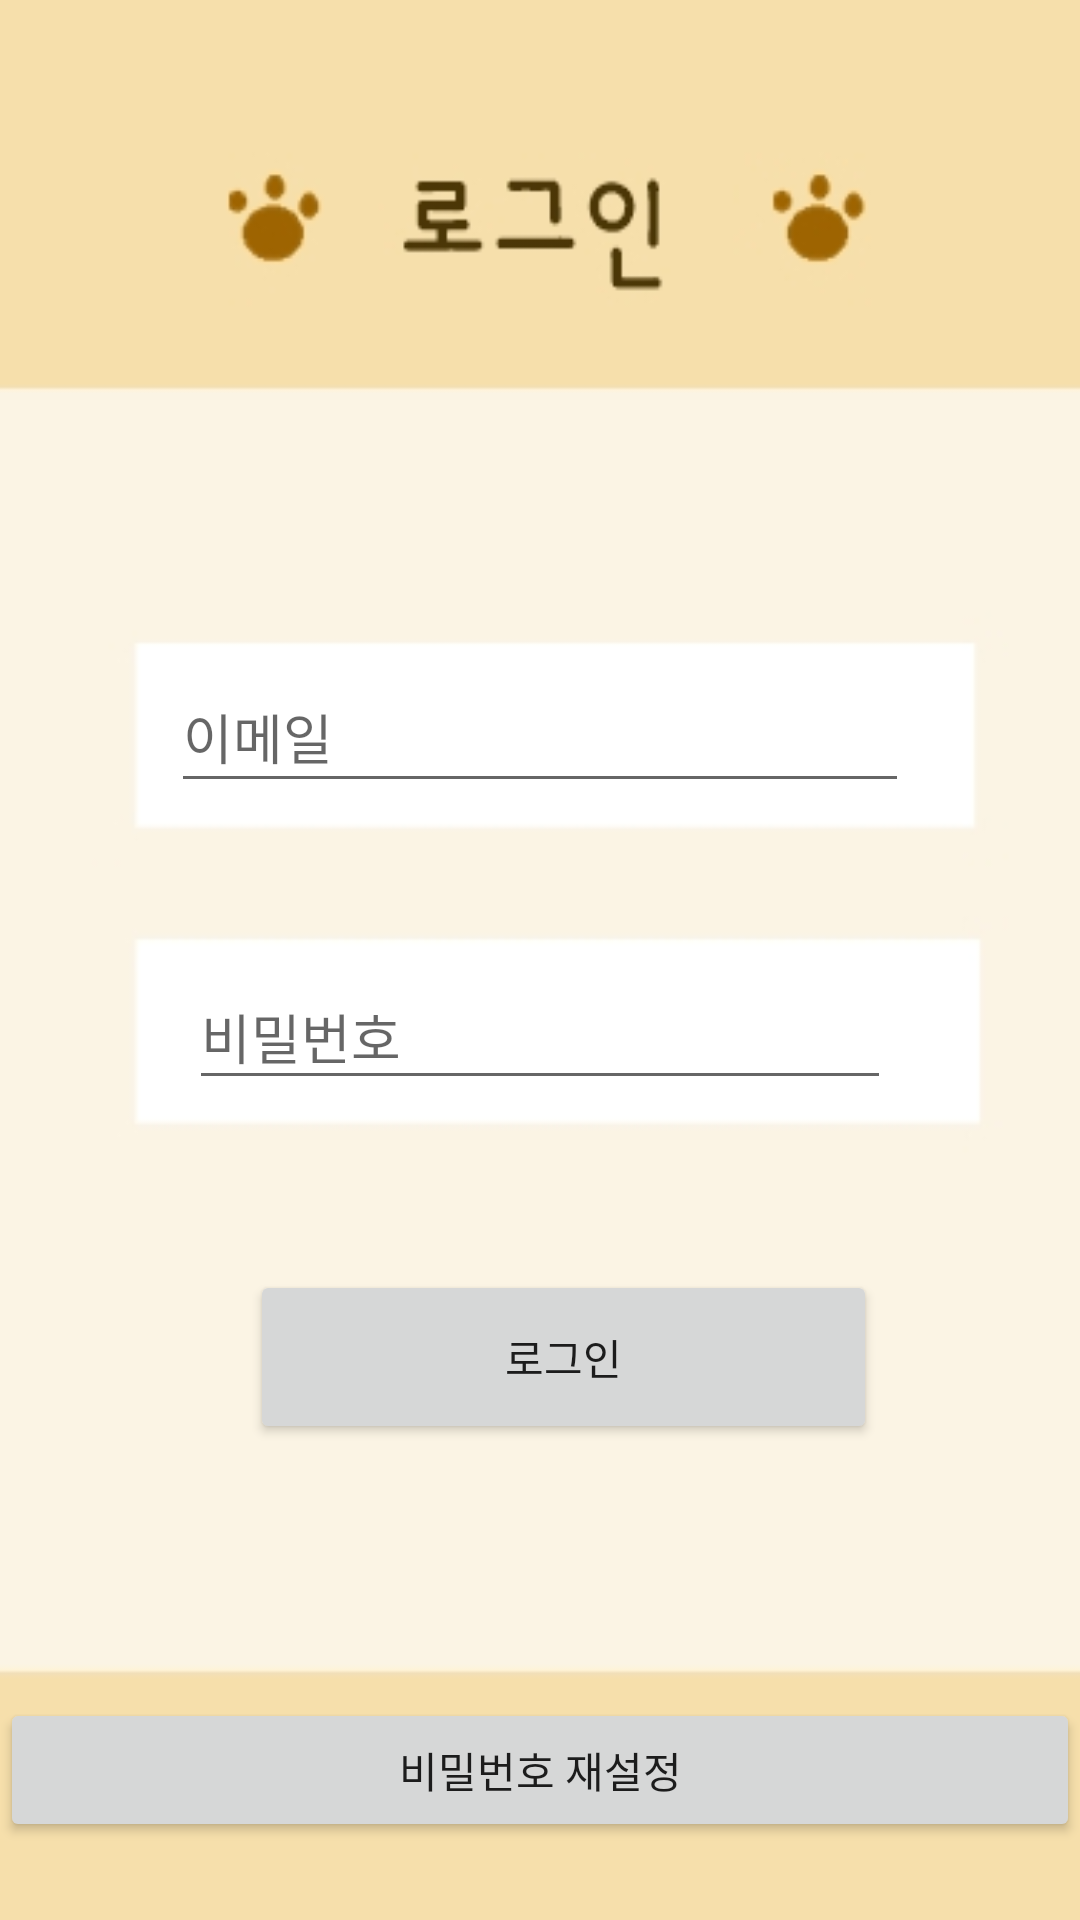

Produce the Android XML layout that renders to this screen, including the resource entries it uses.
<!-- AndroidManifest.xml: application theme Theme.Graduation_Project -->
<!-- res/layout/activity_login.xml -->
<?xml version="1.0" encoding="utf-8"?>
<LinearLayout xmlns:android="http://schemas.android.com/apk/res/android"
    xmlns:app="http://schemas.android.com/apk/res-auto"
    xmlns:tools="http://schemas.android.com/tools"
    android:layout_width="match_parent"
    android:layout_height="match_parent"
    android:orientation="vertical"
    android:background="@drawable/login_background">


    <androidx.constraintlayout.widget.ConstraintLayout
        android:layout_width="match_parent"
        android:layout_height="match_parent">

        <EditText
            android:id="@+id/emailEditText"
            android:layout_width="246dp"
            android:layout_height="47dp"
            android:ems="10"
            android:hint="이메일"
            android:inputType="textEmailAddress"
            android:minHeight="48dp"
            app:layout_constraintBottom_toBottomOf="parent"
            app:layout_constraintEnd_toEndOf="parent"
            app:layout_constraintStart_toStartOf="parent"
            app:layout_constraintTop_toTopOf="parent"
            app:layout_constraintVertical_bias="0.372" />

        <EditText
            android:id="@+id/passwordEditText"
            android:layout_width="234dp"
            android:layout_height="45dp"
            android:ems="10"
            android:hint="비밀번호"
            android:inputType="textPassword"
            android:minHeight="48dp"
            app:layout_constraintBottom_toBottomOf="parent"
            app:layout_constraintEnd_toEndOf="parent"
            app:layout_constraintStart_toStartOf="parent"
            app:layout_constraintTop_toBottomOf="@+id/emailEditText"
            app:layout_constraintVertical_bias="0.165" />

        <Button
            android:id="@+id/loginButton"
            android:layout_width="209dp"
            android:layout_height="58dp"
            android:text="로그인"
            app:layout_constraintBottom_toBottomOf="parent"
            app:layout_constraintEnd_toEndOf="parent"
            app:layout_constraintHorizontal_bias="0.552"
            app:layout_constraintStart_toStartOf="parent"
            app:layout_constraintTop_toBottomOf="@+id/passwordEditText"
            app:layout_constraintVertical_bias="0.263" />

        <Button
            android:id="@+id/gotoPasswordResetButton"
            android:layout_width="match_parent"
            android:layout_height="wrap_content"
            android:text="비밀번호 재설정"
            app:layout_constraintBottom_toBottomOf="parent"
            app:layout_constraintTop_toBottomOf="@+id/loginButton"
            app:layout_constraintVertical_bias="0.765"
            tools:layout_editor_absoluteX="0dp" />
    </androidx.constraintlayout.widget.ConstraintLayout>


</LinearLayout>
<!-- resources referenced by this layout -->
<resources>
  <!-- drawable login_background: jpg bitmap (drawable, 18104 bytes) -->
  <style name="Theme.Graduation_Project" parent="Theme.MaterialComponents.DayNight.DarkActionBar">
          
          <item name="colorPrimary">#9E6401</item>
          <item name="colorPrimaryVariant">#9E6401</item>
          <item name="colorOnPrimary">@color/white</item>
          
  
          <item name="colorSecondary">#9E6401</item>
          <item name="colorSecondaryVariant">#F6DFAB</item>
          <item name="colorOnSecondary">#9E6401</item>
          
          <item name="android:statusBarColor" tools:targetApi="l">?attr/colorPrimaryVariant</item>
          
      </style>
  <!-- not gathered from this repository: default colours our renderer supplied (Android Studio template values) -->
  <color name="white">#FFFFFFFF</color>
</resources>
